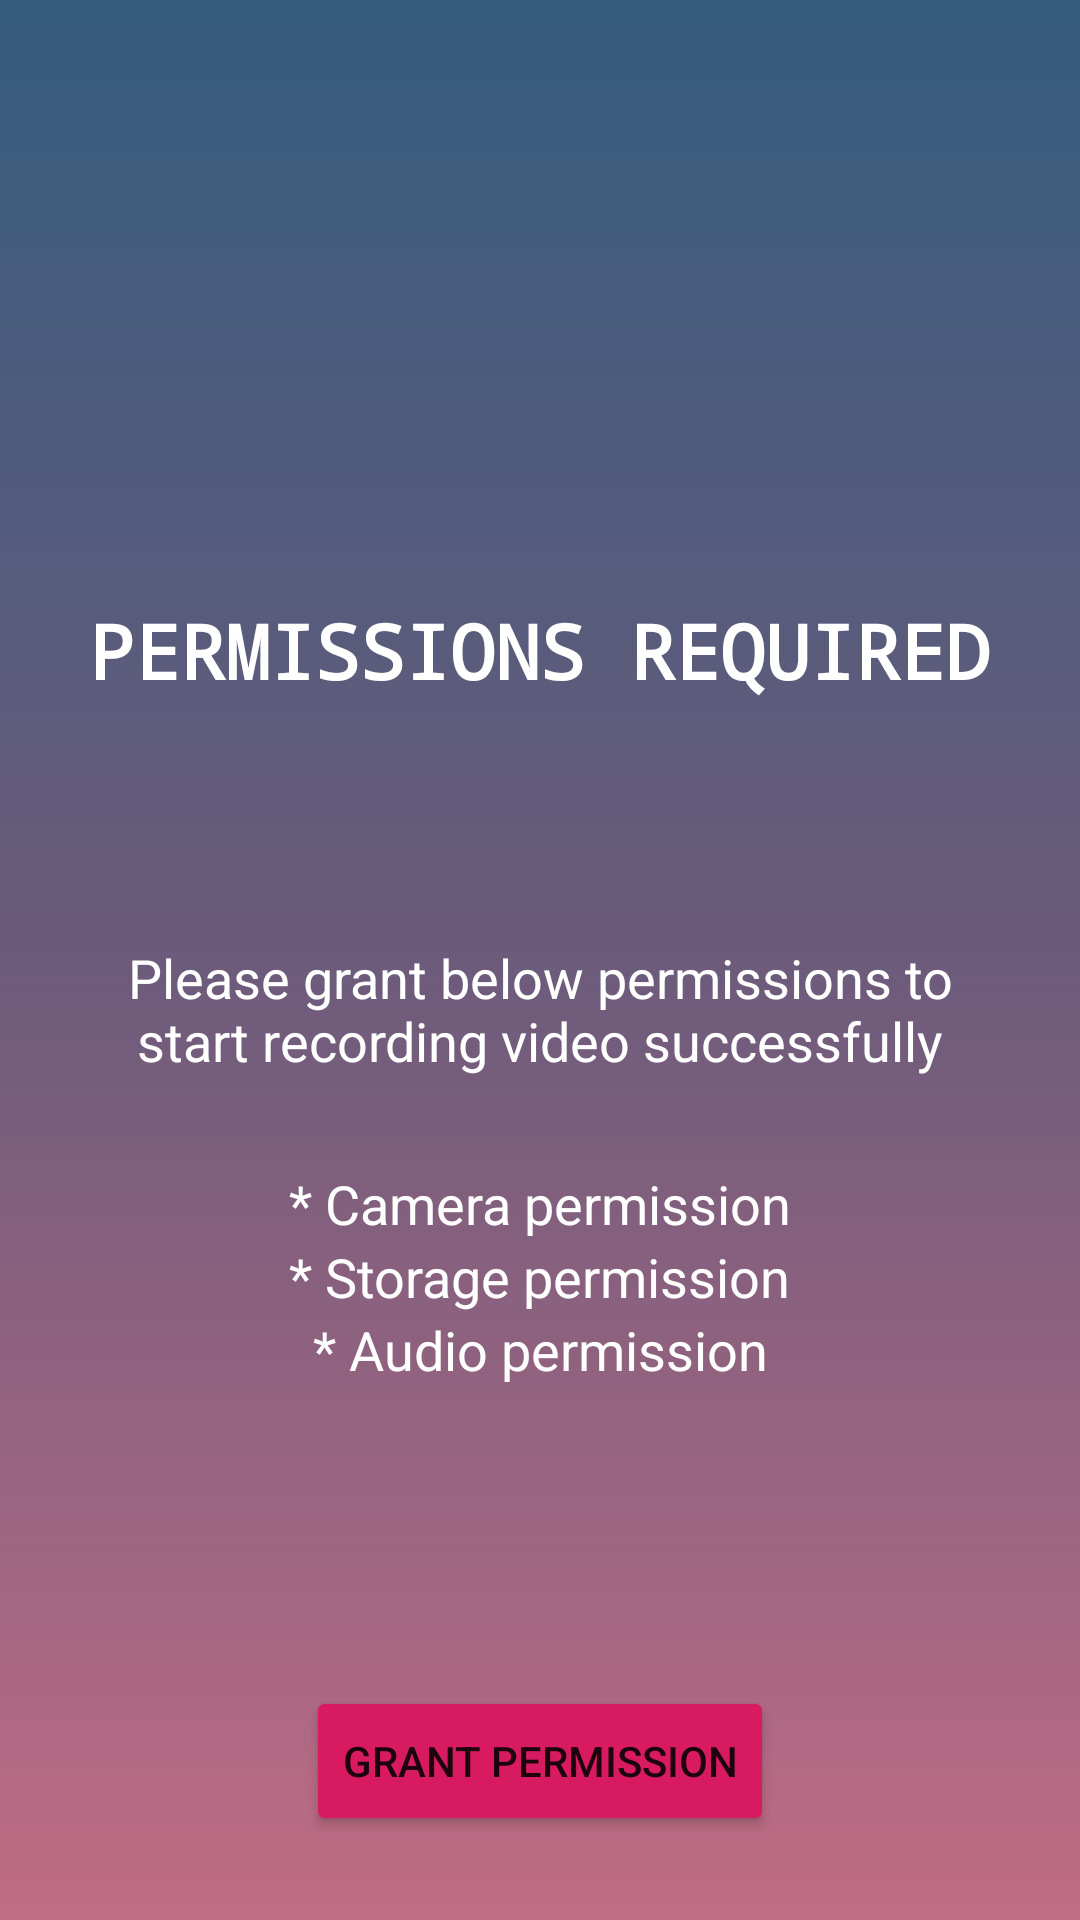

Here is an Android app screen rendered from its layout file. Give the layout XML and the strings, colors and styles it references.
<!-- AndroidManifest.xml: application theme Theme.Shrine -->
<!-- res/layout/fragment_permissions.xml -->
<?xml version="1.0" encoding="utf-8"?>
<androidx.constraintlayout.widget.ConstraintLayout xmlns:android="http://schemas.android.com/apk/res/android"
    xmlns:app="http://schemas.android.com/apk/res-auto"
    android:layout_width="match_parent"
    android:layout_height="match_parent"
    android:background="@drawable/background_gradient2">

    <TextView
        android:id="@+id/perm_title"
        android:layout_width="wrap_content"
        android:layout_height="wrap_content"
        android:layout_marginTop="200dp"
        android:fontFamily="monospace"
        android:text="PERMISSIONS REQUIRED"
        android:textColor="@color/white"
        android:textSize="25sp"
        android:textStyle="bold"
        app:layout_constraintEnd_toEndOf="parent"
        app:layout_constraintStart_toStartOf="parent"
        app:layout_constraintTop_toTopOf="parent" />

    <TextView
        android:id="@+id/perm_desc"
        android:layout_width="wrap_content"
        android:layout_height="wrap_content"
        android:layout_marginTop="50dp"
        android:padding="30dp"
        android:text="Please grant below permissions to start recording video successfully"
        android:gravity="center"
        android:textColor="@color/white"
        android:textSize="18sp"
        app:layout_constraintTop_toBottomOf="@id/perm_title"
        app:layout_constraintEnd_toEndOf="parent"
        app:layout_constraintStart_toStartOf="parent" />

    <TextView
        android:id="@+id/perm_desc_item1"
        android:layout_width="wrap_content"
        android:layout_height="wrap_content"
        android:text="* Camera permission"
        android:gravity="start"
        android:textColor="@color/white"
        android:textSize="18sp"
        app:layout_constraintTop_toBottomOf="@id/perm_desc"
        app:layout_constraintEnd_toEndOf="parent"
        app:layout_constraintStart_toStartOf="parent" />

    <TextView
        android:id="@+id/perm_desc_item2"
        android:layout_width="wrap_content"
        android:layout_height="wrap_content"
        android:text="* Storage permission"
        android:gravity="start"
        android:textColor="@color/white"
        android:textSize="18sp"
        app:layout_constraintTop_toBottomOf="@id/perm_desc_item1"
        app:layout_constraintEnd_toEndOf="parent"
        app:layout_constraintStart_toStartOf="parent" />

    <TextView
        android:id="@+id/perm_desc_item3"
        android:layout_width="wrap_content"
        android:layout_height="wrap_content"
        android:text="* Audio permission"
        android:gravity="start"
        android:textColor="@color/white"
        android:textSize="18sp"
        app:layout_constraintTop_toBottomOf="@id/perm_desc_item2"
        app:layout_constraintEnd_toEndOf="parent"
        app:layout_constraintStart_toStartOf="parent" />
    <Button
        android:id="@+id/permissionButton"
        android:layout_width="wrap_content"
        android:layout_height="50dp"
        android:layout_marginTop="100dp"
        app:layout_constraintEnd_toEndOf="parent"
        app:layout_constraintStart_toStartOf="parent"
        app:layout_constraintTop_toBottomOf="@id/perm_desc_item3"
        android:backgroundTint="@color/pink_600"
        android:text="Grant Permission"/>


</androidx.constraintlayout.widget.ConstraintLayout>
<!-- resources referenced by this layout -->
<resources>
  <color name="pink_600">#D81B60</color>
  <color name="white">#FFFFFFFF</color>
  <!-- drawable background_gradient2 (drawable) -->
  <?xml version="1.0" encoding="utf-8"?>
  <selector xmlns:android="http://schemas.android.com/apk/res/android">
      <item>
          <shape>
              <gradient
                  android:startColor="#c06c84"
                  android:centerColor="#6c5b7b"
                  android:endColor="#355c7d"
                  android:type="linear"
                  android:angle="90"/>
          </shape>
      </item>
  </selector>
  <style name="Theme.Shrine" parent="Theme.MaterialComponents.Light.NoActionBar">
  
          <item name="colorPrimary">@color/black</item>
          <item name="colorPrimaryVariant">@color/black</item>
          <item name="colorSecondary">@color/new_secondary</item>
          <item name="colorSecondaryVariant">@color/new_secondary</item>
  
          <item name="android:colorBackground">@color/white</item>
          <item name="colorSurface">@color/reply_white_50</item>
          <item name="colorError">@color/reply_red_400</item>
  
          <item name="colorOnPrimary">@color/reply_white_50</item>
          <item name="colorOnSecondary">@color/white</item>
          <item name="colorOnBackground">@color/white</item>
          <item name="colorOnSurface">@color/white</item>
          <item name="colorOnError">@color/white</item>
  
         
          <item name="android:statusBarColor">@color/black</item>
          <item name="android:navigationBarColor">@color/black</item>
  
  
      </style>
  <color name="black">#FF000000</color>
  <color name="new_secondary">#ffffffff</color>
  <color name="reply_white_50">#ffffff</color>
  <color name="reply_red_400">#ff4c5d</color>
</resources>
